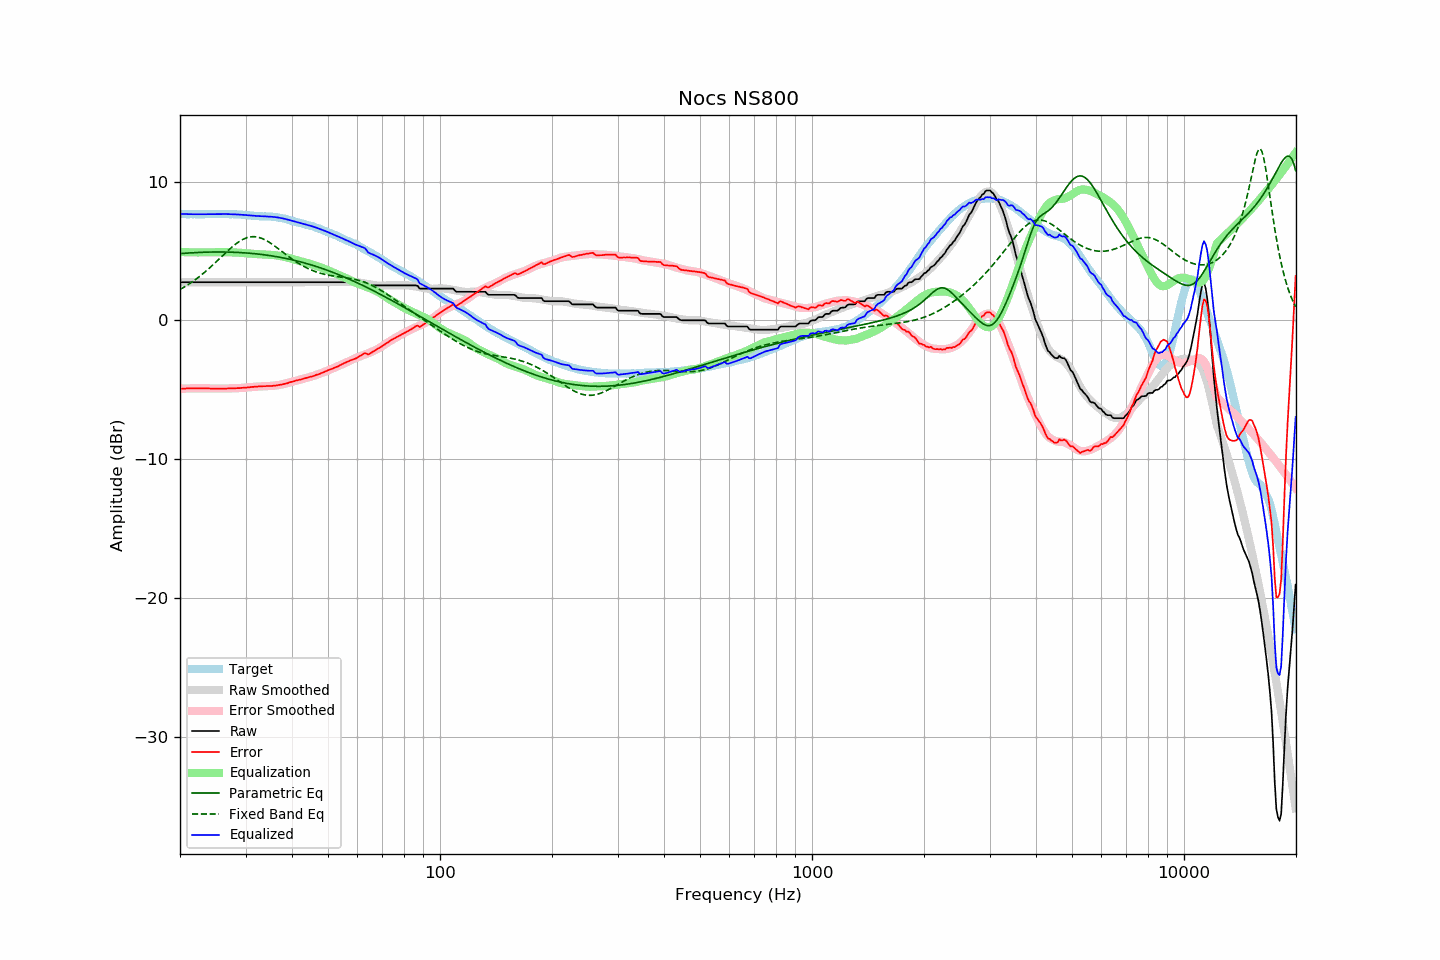

Data behind this chart, as committed beside it:
frequency, raw, error, smoothed, error_smoothed, equalization, parametric_eq, fixed_band_eq, equalized_raw, equalized_smoothed, target
20.00, 2.75, -4.93, 2.75, -4.93, 4.93, 4.81, 2.22, 7.68, 7.68, 7.68
20.20, 2.75, -4.92, 2.75, -4.92, 4.92, 4.82, 2.29, 7.67, 7.67, 7.67
20.40, 2.75, -4.92, 2.75, -4.92, 4.92, 4.83, 2.36, 7.67, 7.67, 7.67
20.61, 2.75, -4.92, 2.75, -4.91, 4.91, 4.83, 2.43, 7.66, 7.66, 7.67
20.81, 2.75, -4.90, 2.75, -4.91, 4.91, 4.84, 2.50, 7.66, 7.66, 7.65
21.02, 2.75, -4.90, 2.75, -4.91, 4.91, 4.85, 2.57, 7.66, 7.66, 7.65
21.23, 2.75, -4.90, 2.75, -4.90, 4.90, 4.86, 2.65, 7.65, 7.65, 7.65
21.44, 2.75, -4.91, 2.75, -4.90, 4.90, 4.87, 2.73, 7.65, 7.65, 7.66
21.66, 2.75, -4.90, 2.75, -4.90, 4.90, 4.87, 2.81, 7.65, 7.65, 7.65
21.87, 2.75, -4.91, 2.75, -4.90, 4.90, 4.88, 2.89, 7.65, 7.65, 7.65
22.09, 2.75, -4.89, 2.75, -4.90, 4.90, 4.89, 2.98, 7.65, 7.65, 7.64
22.31, 2.75, -4.90, 2.75, -4.90, 4.90, 4.89, 3.06, 7.65, 7.65, 7.65
22.54, 2.75, -4.89, 2.75, -4.90, 4.90, 4.90, 3.15, 7.65, 7.65, 7.64
22.76, 2.75, -4.90, 2.75, -4.90, 4.90, 4.90, 3.24, 7.65, 7.65, 7.65
22.99, 2.75, -4.90, 2.75, -4.90, 4.90, 4.91, 3.34, 7.65, 7.65, 7.65
23.22, 2.75, -4.90, 2.75, -4.90, 4.90, 4.91, 3.43, 7.65, 7.65, 7.65
23.45, 2.75, -4.91, 2.75, -4.91, 4.91, 4.92, 3.53, 7.65, 7.65, 7.66
23.69, 2.75, -4.91, 2.75, -4.91, 4.91, 4.92, 3.63, 7.66, 7.66, 7.65
23.92, 2.75, -4.90, 2.75, -4.91, 4.91, 4.92, 3.74, 7.66, 7.66, 7.65
24.16, 2.75, -4.91, 2.75, -4.91, 4.91, 4.92, 3.84, 7.66, 7.66, 7.66
24.40, 2.75, -4.92, 2.75, -4.91, 4.91, 4.93, 3.95, 7.66, 7.66, 7.67
24.65, 2.75, -4.92, 2.75, -4.92, 4.92, 4.93, 4.05, 7.67, 7.67, 7.67
24.89, 2.75, -4.92, 2.75, -4.92, 4.92, 4.93, 4.16, 7.67, 7.67, 7.67
25.14, 2.75, -4.92, 2.75, -4.92, 4.92, 4.93, 4.27, 7.67, 7.67, 7.67
25.39, 2.75, -4.92, 2.75, -4.92, 4.92, 4.93, 4.38, 7.67, 7.67, 7.67
25.65, 2.75, -4.92, 2.75, -4.92, 4.92, 4.93, 4.49, 7.67, 7.67, 7.67
25.91, 2.75, -4.91, 2.75, -4.92, 4.92, 4.93, 4.61, 7.67, 7.67, 7.66
26.16, 2.75, -4.92, 2.75, -4.92, 4.92, 4.93, 4.72, 7.66, 7.66, 7.67
26.43, 2.75, -4.92, 2.75, -4.91, 4.91, 4.93, 4.83, 7.66, 7.66, 7.67
26.69, 2.75, -4.91, 2.75, -4.91, 4.91, 4.92, 4.94, 7.66, 7.66, 7.66
26.96, 2.75, -4.90, 2.75, -4.91, 4.91, 4.92, 5.04, 7.66, 7.66, 7.65
27.23, 2.75, -4.90, 2.75, -4.91, 4.91, 4.92, 5.15, 7.65, 7.65, 7.65
27.50, 2.75, -4.90, 2.75, -4.90, 4.90, 4.91, 5.25, 7.65, 7.65, 7.65
27.77, 2.75, -4.91, 2.75, -4.90, 4.90, 4.91, 5.35, 7.65, 7.65, 7.65
28.05, 2.75, -4.89, 2.75, -4.89, 4.89, 4.91, 5.44, 7.64, 7.64, 7.64
28.33, 2.75, -4.89, 2.75, -4.89, 4.89, 4.90, 5.53, 7.64, 7.64, 7.64
28.62, 2.75, -4.88, 2.75, -4.88, 4.88, 4.90, 5.62, 7.63, 7.63, 7.63
28.90, 2.75, -4.88, 2.75, -4.88, 4.88, 4.89, 5.69, 7.62, 7.62, 7.63
29.19, 2.75, -4.87, 2.75, -4.87, 4.87, 4.88, 5.76, 7.62, 7.62, 7.62
29.48, 2.75, -4.86, 2.75, -4.86, 4.86, 4.88, 5.83, 7.61, 7.61, 7.61
29.78, 2.75, -4.85, 2.75, -4.85, 4.85, 4.87, 5.88, 7.60, 7.60, 7.60
30.08, 2.75, -4.85, 2.75, -4.84, 4.84, 4.86, 5.93, 7.59, 7.59, 7.60
30.38, 2.75, -4.83, 2.75, -4.83, 4.83, 4.85, 5.97, 7.58, 7.58, 7.58
30.68, 2.75, -4.82, 2.75, -4.82, 4.82, 4.84, 6.00, 7.57, 7.57, 7.57
30.99, 2.75, -4.81, 2.75, -4.81, 4.81, 4.83, 6.02, 7.56, 7.56, 7.56
31.30, 2.75, -4.80, 2.75, -4.80, 4.80, 4.82, 6.03, 7.55, 7.55, 7.54
31.61, 2.75, -4.79, 2.75, -4.79, 4.79, 4.81, 6.03, 7.54, 7.54, 7.54
31.93, 2.75, -4.77, 2.75, -4.78, 4.78, 4.80, 6.02, 7.53, 7.53, 7.52
32.24, 2.75, -4.77, 2.75, -4.77, 4.77, 4.79, 6.01, 7.52, 7.52, 7.52
32.57, 2.75, -4.76, 2.75, -4.77, 4.77, 4.77, 5.98, 7.51, 7.51, 7.51
32.89, 2.75, -4.75, 2.75, -4.76, 4.76, 4.76, 5.95, 7.51, 7.51, 7.50
33.22, 2.75, -4.75, 2.75, -4.75, 4.75, 4.75, 5.90, 7.50, 7.50, 7.50
33.55, 2.75, -4.74, 2.75, -4.75, 4.75, 4.73, 5.85, 7.50, 7.50, 7.49
33.89, 2.75, -4.75, 2.75, -4.74, 4.74, 4.72, 5.80, 7.49, 7.49, 7.50
34.23, 2.75, -4.73, 2.75, -4.74, 4.74, 4.70, 5.73, 7.49, 7.49, 7.48
34.57, 2.75, -4.74, 2.75, -4.73, 4.73, 4.68, 5.66, 7.48, 7.48, 7.48
34.92, 2.75, -4.73, 2.75, -4.73, 4.73, 4.67, 5.59, 7.47, 7.47, 7.48
35.27, 2.75, -4.73, 2.75, -4.72, 4.72, 4.65, 5.51, 7.47, 7.47, 7.48
35.62, 2.75, -4.71, 2.75, -4.71, 4.71, 4.63, 5.43, 7.46, 7.46, 7.45
35.97, 2.75, -4.70, 2.75, -4.70, 4.70, 4.61, 5.35, 7.44, 7.44, 7.45
... 635 more rows
